Run: headless pygame with SDL's dummy video driver; simulated clock (each Clock.tick advances the game by its frame time, no real sleeping); random seed 0; keys injected as events and as key.get_pressed() state; mouse plan: one left click at the window centre at the start of phase 2, then a move to the lower-right quarter at the start of phase 3.
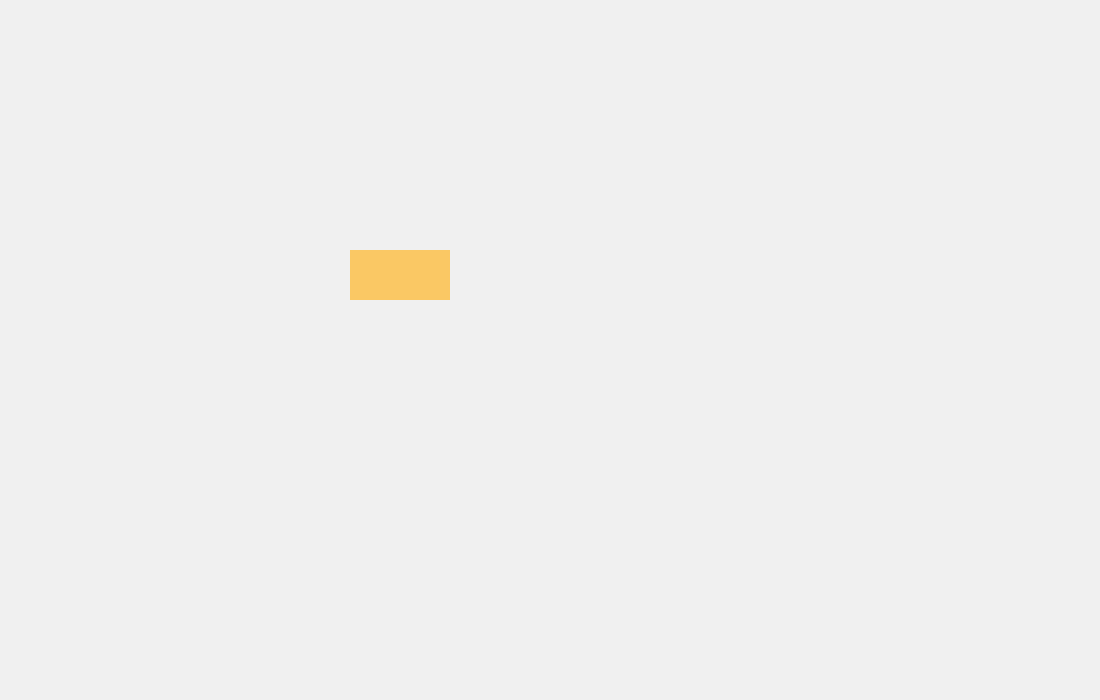
Frame 1 of 4 · flips 1–60 · no input
Frame 2 of 4 · flips 61–180 · clicked the window centre · tapped SPACE, RETURN · held RIGHT (→), D · screen unchanged from frame 1, image omitted
Frame 3 of 4 · flips 181–300 · moved the mouse to the lower-right quarter · held DOWN (↓), S · screen unchanged from frame 2, image omitted
Frame 4 of 4 · flips 301–420 · held LEFT (←), A, UP (↑), W · screen unchanged from frame 3, image omitted

The pygame program that drew these frames:

import pygame
import sys

pygame.init()

#Screen size and caption
screen = pygame.display.set_mode((1100,700))
pygame.display.set_caption("Pygame Test")
#For FPS
clock = pygame.time.Clock()

button_rect = pygame.Rect(350,250,100,50)
button_color = (250,200,100)

#varaiables for dragging
is_dragging = False
offset_x = 0
offset_y = 0

Scene = 0

# anything that keeps going during the game should be inside this loopp!
running = True
while running:
    for event in pygame.event.get():
        if event.type == pygame.QUIT:
            running = False

        elif event.type == pygame.MOUSEBUTTONDOWN:
            if event.button == 1:
                if button_rect.collidepoint(event.pos):
                    is_dragging = True
                    mouse_x, mouse_y = event.pos # extracts the coordination of mouse only when clicked using (event.pos)
                    #calculates how far the mouse is from the button
                    offset_x = button_rect.x - mouse_x
                    offset_y = button_rect.y - mouse_y  

        elif event.type == pygame.MOUSEBUTTONUP:
            if event.button == 1:
                is_dragging = False
                
        elif event.type == pygame.MOUSEMOTION:
            if is_dragging:
                mouse_x, mouse_y = event.pos
                button_rect.x = mouse_x + offset_x
                button_rect.y = mouse_y + offset_y
    screen.fill((240, 240, 240))    
    current_color = (250,100,100) if is_dragging else button_color
    pygame.draw.rect(screen, current_color, button_rect)
    pygame.display.flip() #display.flip updates entirely while update only changes the parts changed
    clock.tick(60) #60 FPS

# Game logics

#Images, Rerndering

pygame.quit()
sys.exit()
